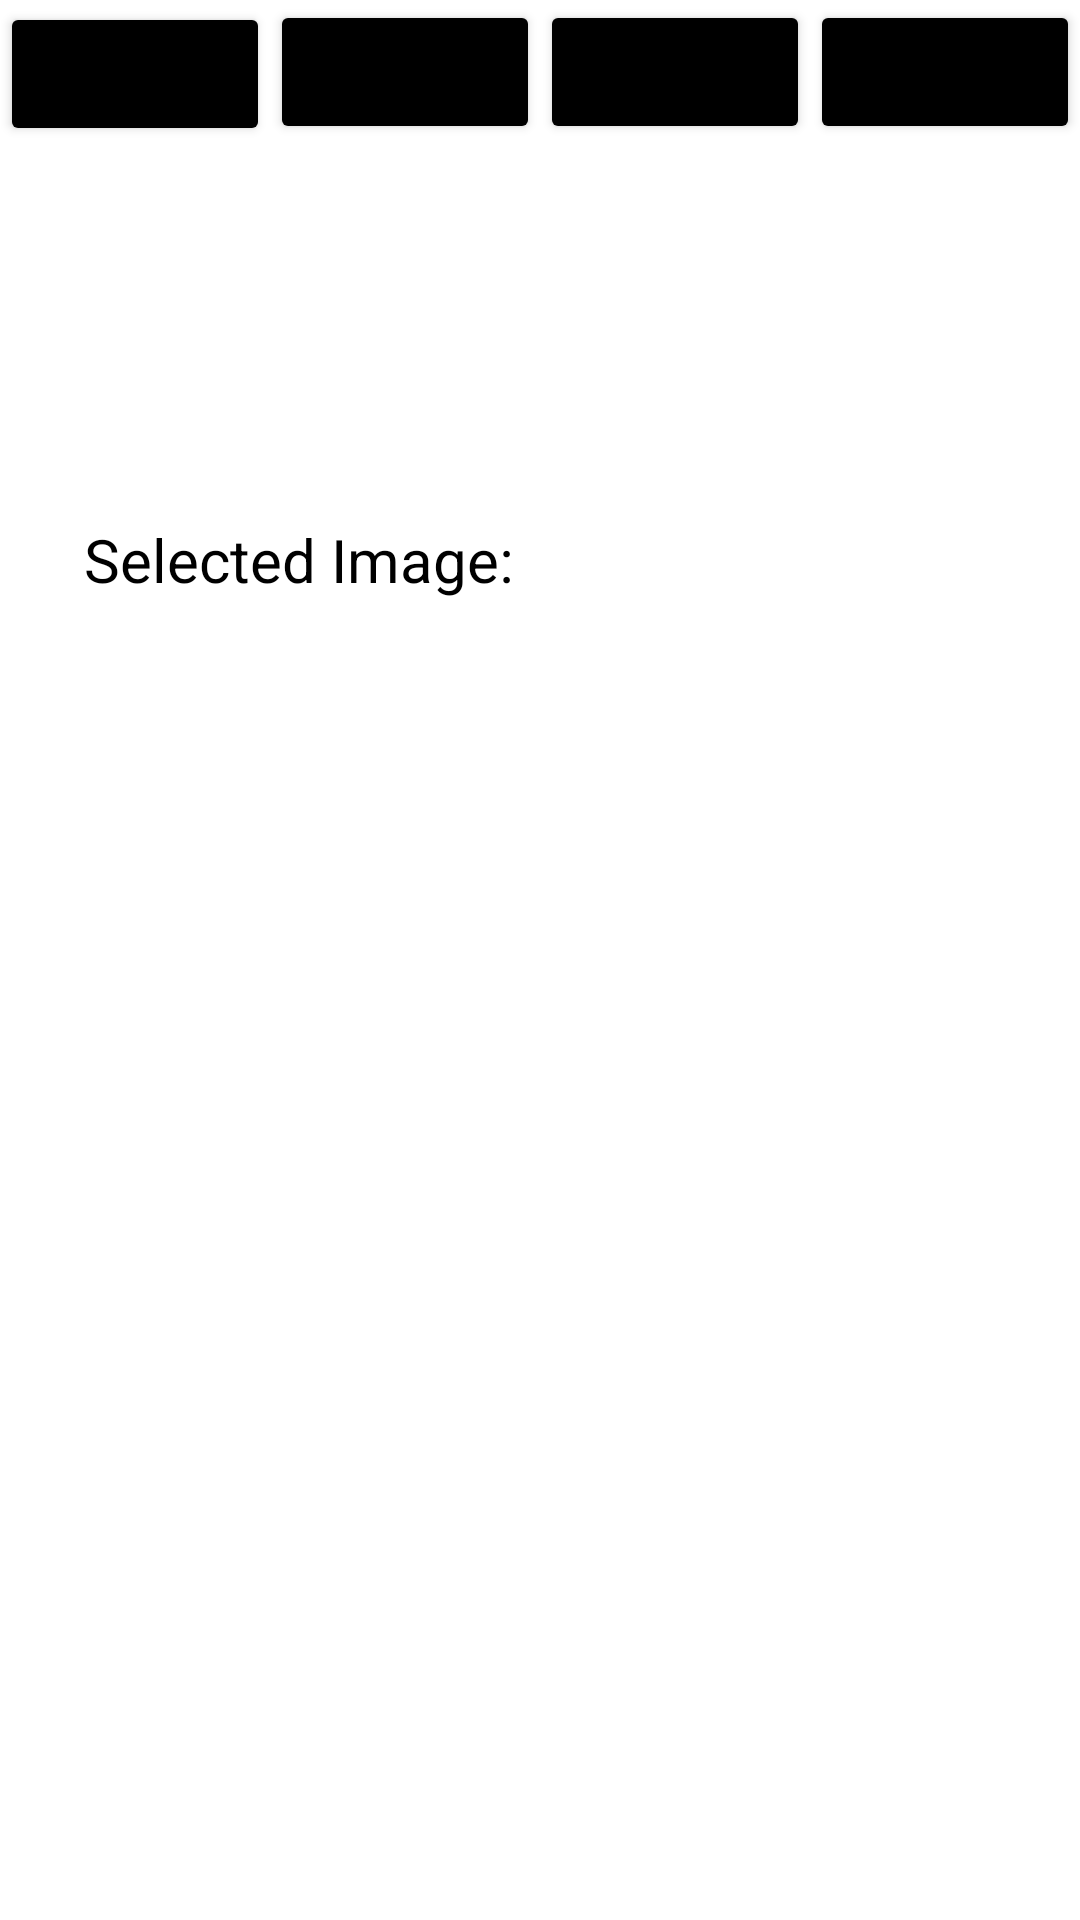

This screen was rendered from an Android layout file. Write that file and the resources it references.
<!-- AndroidManifest.xml: application theme Theme.PhotosAndroid -->
<!-- res/layout/activity_open_album.xml -->
<?xml version="1.0" encoding="utf-8"?>

<androidx.constraintlayout.widget.ConstraintLayout xmlns:android="http://schemas.android.com/apk/res/android"
    xmlns:app="http://schemas.android.com/apk/res-auto"
    xmlns:tools="http://schemas.android.com/tools"
    android:id="@+id/opentext"
    android:layout_width="match_parent"
    android:layout_height="match_parent"
    tools:context=".OpenAlbum">

    <LinearLayout
        android:id="@+id/linearLayout2"
        android:layout_width="match_parent"
        android:layout_height="wrap_content"
        android:orientation="horizontal">

        <Button
            android:id="@+id/displayphotobutton"
            android:layout_width="match_parent"
            android:layout_height="wrap_content"
            android:layout_weight="0.25"
            android:backgroundTint="#000000"
            android:onClick="displayPhoto"
            android:text="Display"
            android:textSize="12sp" />

        <Button
            android:id="@+id/createphotobutton"
            android:layout_width="match_parent"
            android:layout_height="wrap_content"
            android:layout_weight="0.25"
            android:backgroundTint="#000000"
            android:onClick="createPhoto"
            android:text="Add" />

        <Button
            android:id="@+id/deletephotobutton"
            android:layout_width="match_parent"
            android:layout_height="wrap_content"
            android:layout_weight="0.25"
            android:backgroundTint="#000000"
            android:onClick="deletePhoto"
            android:text="Delete" />

        <Button
            android:id="@+id/movephotobutton"
            android:layout_width="match_parent"
            android:layout_height="wrap_content"
            android:layout_weight="0.25"
            android:backgroundTint="#000000"
            android:onClick="movePhoto"
            android:text="Move" />


    </LinearLayout>

    <TextView
        android:id="@+id/albumnametextfield"
        android:layout_width="wrap_content"
        android:layout_height="wrap_content"
        android:textColor="#000000"
        android:textSize="24sp"
        app:layout_constraintBottom_toBottomOf="parent"
        app:layout_constraintEnd_toEndOf="parent"
        app:layout_constraintHorizontal_bias="0.498"
        app:layout_constraintStart_toStartOf="parent"
        app:layout_constraintTop_toTopOf="parent"
        app:layout_constraintVertical_bias="0.103" />

    <GridView
        android:id="@+id/imagegridview"
        android:layout_width="382dp"
        android:layout_height="253dp"
        android:layout_margin="10dp"
        android:layout_marginTop="150dp"
        android:layout_marginBottom="157dp"
        android:cacheColorHint="@color/cardview_dark_background"
        android:columnWidth="96dp"
        android:gravity="center"
        android:horizontalSpacing="10dp"
        android:numColumns="auto_fit"
        android:stretchMode="columnWidth"
        android:verticalSpacing="10dp"
        app:layout_constraintBottom_toBottomOf="parent"
        app:layout_constraintTop_toBottomOf="@+id/albumnametextfield"
        app:layout_constraintVertical_bias="1.0"
        tools:layout_editor_absoluteX="1dp" />

    <TextView
        android:id="@+id/textView2"
        android:layout_width="170dp"
        android:layout_height="103dp"
        android:layout_marginTop="125dp"
        android:layout_marginBottom="89dp"
        android:text="Selected Image:"
        android:textColor="#000000"
        android:textSize="20sp"
        app:layout_constraintBottom_toTopOf="@+id/imagegridview"
        app:layout_constraintEnd_toEndOf="parent"
        app:layout_constraintHorizontal_bias="0.147"
        app:layout_constraintStart_toStartOf="parent"
        app:layout_constraintTop_toBottomOf="@+id/linearLayout2"
        app:layout_constraintVertical_bias="0.0" />

    <LinearLayout
        android:layout_width="140dp"
        android:layout_height="140dp"
        android:orientation="vertical"
        app:layout_constraintBottom_toBottomOf="parent"
        app:layout_constraintEnd_toEndOf="parent"
        app:layout_constraintHorizontal_bias="0.819"
        app:layout_constraintStart_toStartOf="parent"
        app:layout_constraintTop_toTopOf="@+id/linearLayout2"
        app:layout_constraintVertical_bias="0.266">

        <ImageView
            android:id="@+id/selectedimageview"
            android:layout_width="match_parent"
            android:layout_height="match_parent"
            tools:srcCompat="@tools:sample/avatars" />
    </LinearLayout>















</androidx.constraintlayout.widget.ConstraintLayout>
<!-- resources referenced by this layout -->
<resources>
  <style name="Theme.PhotosAndroid" parent="Theme.MaterialComponents.DayNight.DarkActionBar">
          
          <item name="colorPrimary">@color/purple_500</item>
          <item name="colorPrimaryVariant">@color/purple_700</item>
          <item name="colorOnPrimary">@color/white</item>
          
          <item name="colorSecondary">@color/teal_200</item>
          <item name="colorSecondaryVariant">@color/teal_700</item>
          <item name="colorOnSecondary">@color/black</item>
          
          <item name="android:statusBarColor" tools:targetApi="l">?attr/colorPrimaryVariant</item>
          
      </style>
  <!-- not gathered from this repository: default colours our renderer supplied (Android Studio template values) -->
  <color name="purple_500">#FF6200EE</color>
  <color name="purple_700">#FF3700B3</color>
  <color name="teal_200">#FF03DAC5</color>
  <color name="teal_700">#FF018786</color>
  <color name="black">#FF000000</color>
  <color name="white">#FFFFFFFF</color>
</resources>
